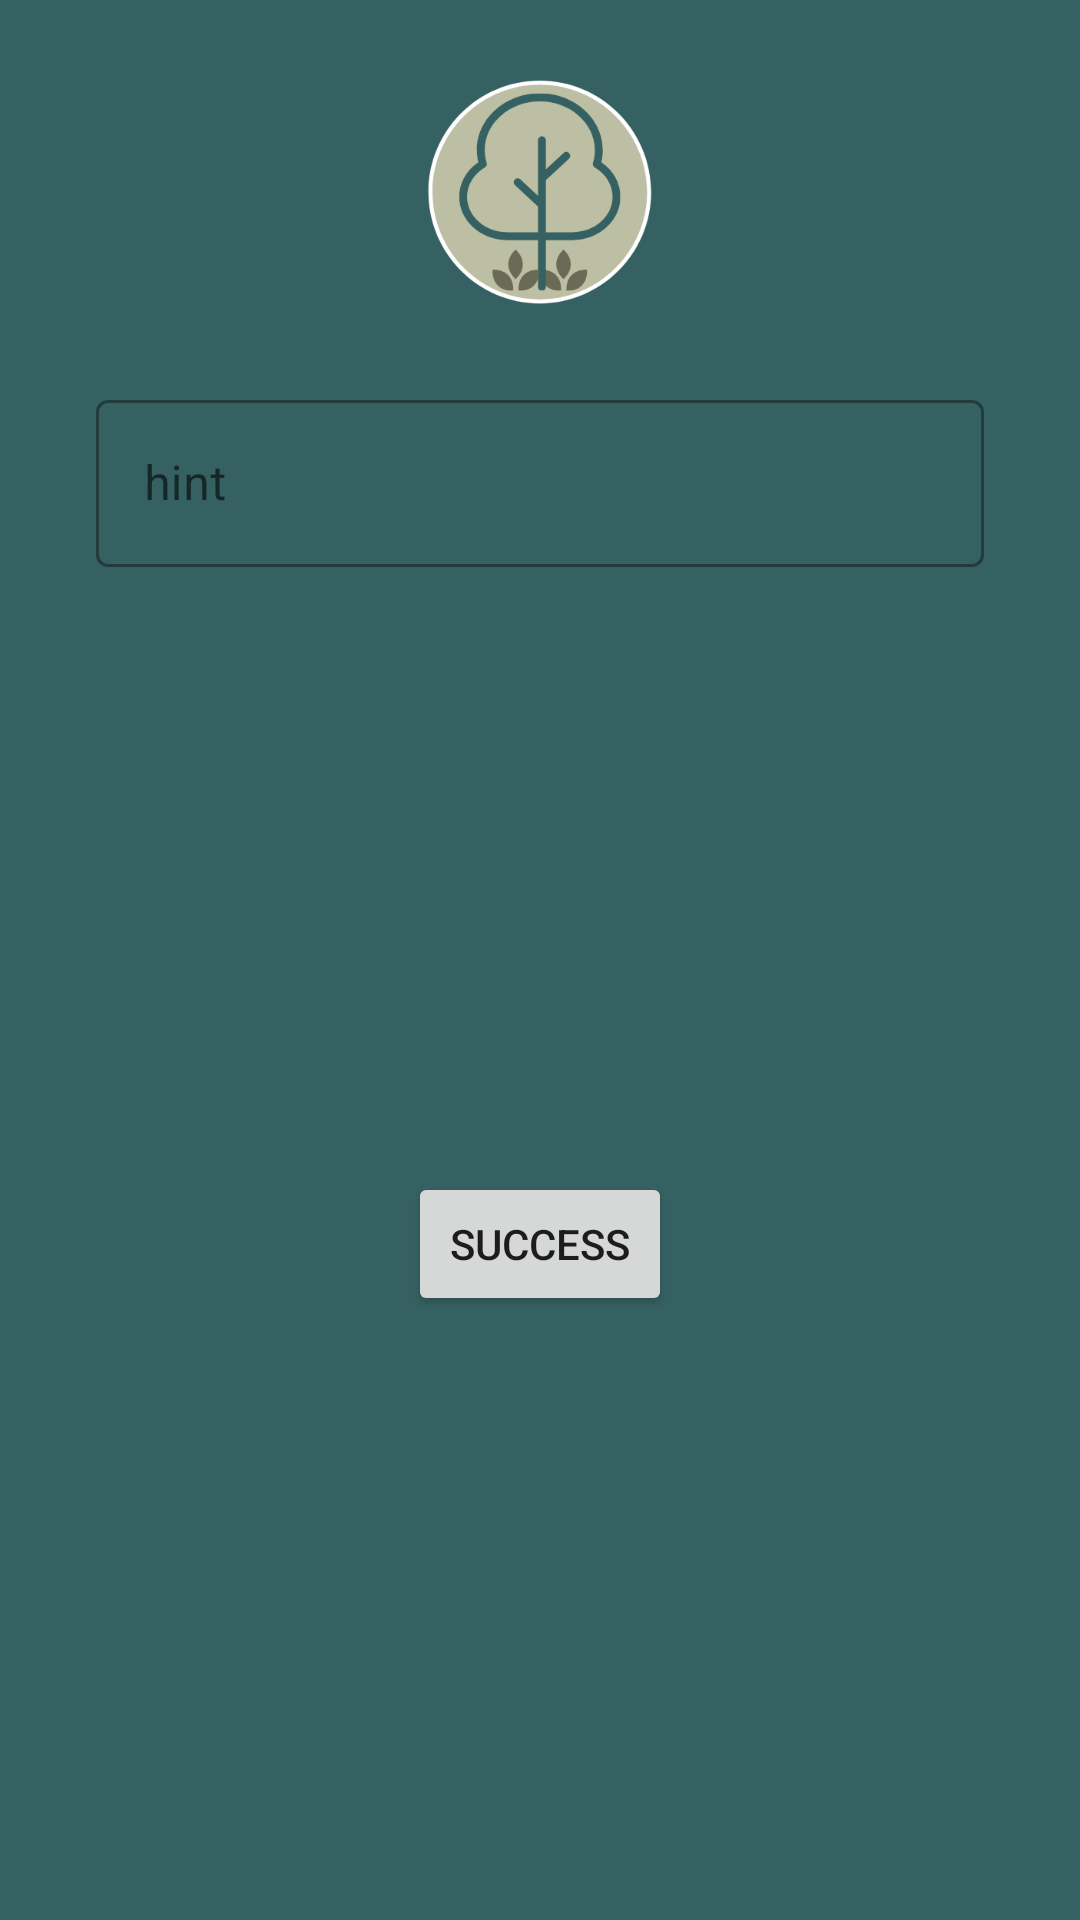

Produce the Android XML layout that renders to this screen, including the resource entries it uses.
<!-- AndroidManifest.xml: application theme Theme.KANKYO -->
<!-- res/layout/activity_login2.xml -->
<?xml version="1.0" encoding="utf-8"?>
<androidx.constraintlayout.widget.ConstraintLayout xmlns:android="http://schemas.android.com/apk/res/android"
    xmlns:app="http://schemas.android.com/apk/res-auto"
    xmlns:tools="http://schemas.android.com/tools"
    android:layout_width="match_parent"
    android:layout_height="match_parent"
    tools:context=".LoginActivity2"
    android:background="@color/logo_color">

    <ImageView
        android:id="@+id/imageView"
        android:layout_width="wrap_content"
        android:layout_height="0dp"
        android:src="@drawable/kankyo_logo"
        app:layout_constraintBottom_toBottomOf="parent"
        app:layout_constraintEnd_toEndOf="parent"
        app:layout_constraintHeight_percent=".2"
        app:layout_constraintStart_toStartOf="parent"
        app:layout_constraintTop_toTopOf="parent"
        app:layout_constraintVertical_bias="0" />

    <com.google.android.material.textfield.TextInputLayout
        android:id="@+id/textInputLayout"
        android:layout_width="match_parent"
        android:layout_height="wrap_content"
        style="@style/Widget.MaterialComponents.TextInputLayout.OutlinedBox"
        android:layout_marginStart="32dp"
        android:layout_marginEnd="32dp"
        app:layout_constraintEnd_toEndOf="parent"
        app:layout_constraintStart_toStartOf="parent"
        app:layout_constraintTop_toBottomOf="@+id/imageView">

        <com.google.android.material.textfield.TextInputEditText
            android:layout_width="match_parent"
            android:layout_height="wrap_content"
            android:hint="hint" />
    </com.google.android.material.textfield.TextInputLayout>

    <Button
        android:id="@+id/test"
        android:layout_width="wrap_content"
        android:layout_height="wrap_content"
        android:text="Success"
        app:layout_constraintBottom_toBottomOf="parent"
        app:layout_constraintEnd_toEndOf="parent"
        app:layout_constraintStart_toStartOf="parent"
        app:layout_constraintTop_toBottomOf="@+id/textInputLayout" />

</androidx.constraintlayout.widget.ConstraintLayout>
<!-- resources referenced by this layout -->
<resources>
  <color name="logo_color">#366162</color>
  <!-- drawable kankyo_logo: png bitmap (drawable, 30724 bytes) -->
  <style name="Theme.KANKYO" parent="Theme.MaterialComponents.Light.NoActionBar.Bridge">
          
          <item name="colorPrimary">@color/logo_color</item>
          <item name="colorPrimaryVariant">@color/logo_color</item>
          <item name="colorOnPrimary">@color/white</item>
          
          <item name="colorSecondary">@color/teal_200</item>
          <item name="colorSecondaryVariant">@color/teal_700</item>
          <item name="colorOnSecondary">@color/black</item>
          
          <item name="android:statusBarColor" tools:targetApi="l">?attr/colorPrimaryVariant</item>
          
      </style>
  <color name="white">#FFFFFFFF</color>
  <color name="teal_200">#FF03DAC5</color>
  <color name="teal_700">#FF018786</color>
  <color name="black">#FF000000</color>
</resources>
